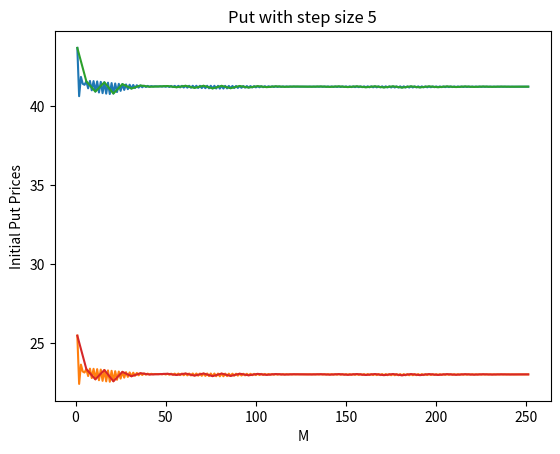

The matplotlib source for this figure:
import numpy as np
import matplotlib.pyplot as plt

def plot(prices, option, step):
    plt.plot(prices["M"], prices[f"{option}"])
    plt.xlabel('M')
    plt.ylabel(f'Initial {option} Prices')
    plt.title(f"{option} with step size {step}")
    plt.show()

def step_1(M_vals_1, S_0, K, T, r, sigma, count_1, C_prices_1, P_prices_1):
    print("M = 1 to 250 taking step size = 1.")
    for M in M_vals_1:
        del_T = T / M
        u = np.exp(sigma * np.sqrt(del_T) + (r - 0.5 * np.square(sigma)) * del_T)
        d = np.exp(-sigma * np.sqrt(del_T) + (r - 0.5 * np.square(sigma)) * del_T)
        p = (np.exp(r * del_T) - d) / (u - d)
        q = 1 - p

        if 0 < d and d < np.exp(r * del_T) and np.exp(r * del_T) < u:
            count_1 += 1
        else:
            print(f"No arbitrage condition is not satisfied for M = {M}.")
            break

        Call_list, Put_list = list(), list()

        for i in range(M + 1):
            S_t = S_0 * (u ** (M - i)) * (d ** i)
            price_call = max(0, S_t - K)
            price_put = max(0, K - S_t)
            Call_list.append(price_call)
            Put_list.append(price_put)

        for i in range(M):
            New_call_list = list()
            New_put_list = list()

            for j in range(len(Call_list) - 1):
                C_new = np.exp(-r * del_T) * (Call_list[j] * p + Call_list[j + 1] * q)
                New_call_list.append(C_new)
                
                P_new = np.exp(-r * del_T) * (Put_list[j] * p + Put_list[j + 1] * q)
                New_put_list.append(P_new)
                
            Put_list, Call_list = New_put_list, New_call_list

        C_prices_1.append(Call_list[0])
        P_prices_1.append(Put_list[0])

    prices_1 = {"M": M_vals_1,
            "Call": C_prices_1,
            "Put": P_prices_1}

    if count_1 == len(M_vals_1):
        print("No arbitrage condition satisfied for all configurations.\n")
    else:
        print("No-arbitrage condition failed for the above mentioned configurations.\n")

    print(f"Call option price:  {prices_1['Call'][-1]}")
    print(f"Put option price: {prices_1['Put'][-1]}\n")

    return prices_1

def step_5(M_vals_5, S_0, K, T, r, sigma, count_5, C_prices_5, P_prices_5):
    print("M = 1 to 250 taking step size = 5.")

    for M in M_vals_5:
        del_T = T / M
        u = np.exp(sigma * np.sqrt(del_T) + (r - 0.5 * np.square(sigma)) * del_T)
        d = np.exp(-sigma * np.sqrt(del_T) + (r - 0.5 * np.square(sigma)) * del_T)
        p = (np.exp(r * del_T) - d) / (u - d)
        q = 1 - p

        if 0 < d and d < np.exp(r * del_T) and np.exp(r * del_T) < u:
            count_5 += 1
        else:
            print(f"No arbitrage condition is not satisfied for M = {M}.")
            break

        Call_list, Put_list = list(), list()

        for i in range(M + 1):
            S_t = S_0 * (u ** (M - i)) * (d ** i)
            price_call = max(0, S_t - K)
            price_put = max(0, K - S_t)
            Call_list.append(price_call)
            Put_list.append(price_put)

        for i in range(M):
            New_call_list = list()
            New_put_list = list()

            for j in range(len(Call_list) - 1):
                C_new = np.exp(-r * del_T) * (Call_list[j] * p + Call_list[j + 1] * q)
                New_call_list.append(C_new)
                
                P_new = np.exp(-r * del_T) * (Put_list[j] * p + Put_list[j + 1] * q)
                New_put_list.append(P_new)
                
            Put_list, Call_list = New_put_list, New_call_list

        C_prices_5.append(Call_list[0])
        P_prices_5.append(Put_list[0])

    prices_5 = {"M": M_vals_5,
                "Call": C_prices_5,
                "Put": P_prices_5}

    if count_5 == len(M_vals_5):
        print("No arbitrage condition satisfied for all configurations.\n")
    else:
        print("No-arbitrage condition failed for the above mentioned configurations.\n")

    print(f"Call option price:  {prices_5['Call'][-1]}")
    print(f"Put option price: {prices_5['Put'][-1]}")

    return prices_5 

def main():
    M_vals_1 = [i for i in range(1, 252, 1)]
    M_vals_5 = [i for i in range(1, 256, 5)]
    S_0, K, T, r, sigma = 100, 105, 5, 0.05, 0.4
    count_1, count_5 = 0, 0
    C_prices_1, P_prices_1 = list(), list()
    C_prices_5, P_prices_5 = list(), list()

    prices_1 = step_1(M_vals_1, S_0, K, T, r, sigma, count_1, C_prices_1, P_prices_1)

    print("-------------------------------------------------------------\n")

    prices_5 = step_5(M_vals_5, S_0, K, T, r, sigma, count_5, C_prices_5, P_prices_5)

    plot(prices_1, "Call", 1)
    plot(prices_1, "Put", 1)
    plot(prices_5, "Call", 5)
    plot(prices_5, "Put", 5)
    return 0

if __name__ == "__main__":
    main()